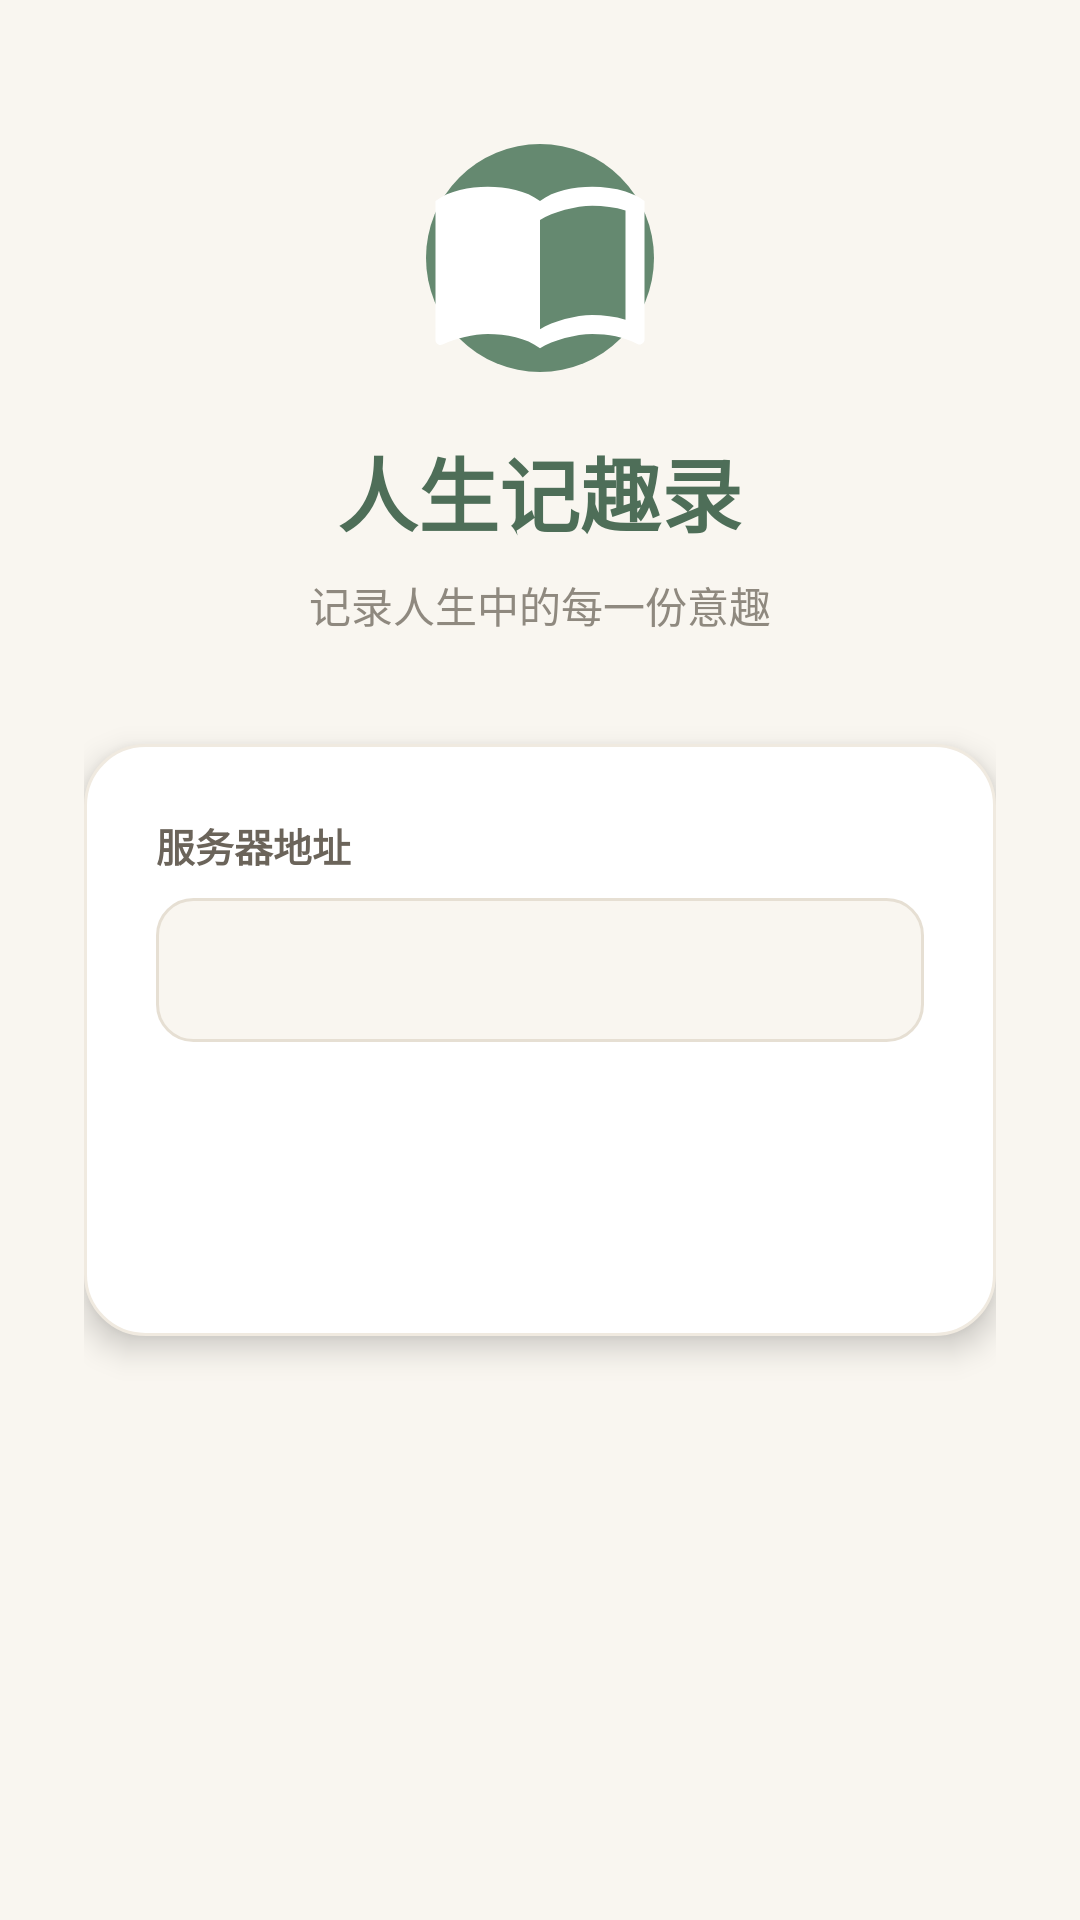

Here is an Android app screen rendered from its layout file. Give the layout XML and the strings, colors and styles it references.
<!-- AndroidManifest.xml: application theme Theme.LifeJournal -->
<!-- res/layout/activity_main.xml -->
<?xml version="1.0" encoding="utf-8"?>
<FrameLayout xmlns:android="http://schemas.android.com/apk/res/android"
    android:id="@+id/mainFrame"
    android:layout_width="match_parent"
    android:layout_height="match_parent"
    android:background="@color/background">

    <WebView
        android:id="@+id/webView"
        android:layout_width="match_parent"
        android:layout_height="match_parent" />

    <ProgressBar
        android:id="@+id/progressBar"
        style="?android:attr/progressBarStyleHorizontal"
        android:layout_width="match_parent"
        android:layout_height="3dp"
        android:layout_gravity="top"
        android:max="100"
        android:progressTint="@color/accent"
        android:visibility="gone" />

    
    <LinearLayout
        android:id="@+id/errorView"
        android:layout_width="match_parent"
        android:layout_height="match_parent"
        android:background="@color/background"
        android:gravity="center"
        android:orientation="vertical"
        android:padding="32dp"
        android:visibility="gone">

        <TextView
            android:layout_width="wrap_content"
            android:layout_height="wrap_content"
            android:text="@string/error_title"
            android:textColor="@color/text"
            android:textSize="24sp"
            android:textStyle="bold" />

        <TextView
            android:id="@+id/errorMsg"
            android:layout_width="wrap_content"
            android:layout_height="wrap_content"
            android:layout_marginTop="12dp"
            android:gravity="center"
            android:textColor="@color/textSecondary"
            android:textSize="15sp" />

        <LinearLayout
            android:layout_width="wrap_content"
            android:layout_height="wrap_content"
            android:layout_marginTop="28dp"
            android:orientation="horizontal">

            <TextView
                android:id="@+id/btnRetry"
                android:layout_width="wrap_content"
                android:layout_height="46dp"
                android:background="@drawable/bg_button_brand"
                android:gravity="center"
                android:paddingLeft="28dp"
                android:paddingRight="28dp"
                android:text="@string/btn_retry"
                android:textColor="@android:color/white"
                android:textSize="15sp"
                android:textStyle="bold" />

            <TextView
                android:id="@+id/btnSettingsFromError"
                android:layout_width="wrap_content"
                android:layout_height="46dp"
                android:layout_marginStart="14dp"
                android:background="@drawable/bg_button_outline"
                android:gravity="center"
                android:paddingLeft="24dp"
                android:paddingRight="24dp"
                android:text="@string/btn_server_settings"
                android:textColor="@color/textSecondary"
                android:textSize="15sp" />
        </LinearLayout>
    </LinearLayout>

    

    
    <ScrollView
        android:id="@+id/setupView"
        android:layout_width="match_parent"
        android:layout_height="match_parent"
        android:background="@color/background"
        android:fillViewport="true">

        <LinearLayout
            android:layout_width="match_parent"
            android:layout_height="wrap_content"
            android:gravity="center_horizontal"
            android:orientation="vertical"
            android:paddingStart="28dp"
            android:paddingTop="48dp"
            android:paddingEnd="28dp"
            android:paddingBottom="32dp">

            <ImageView
                android:layout_width="76dp"
                android:layout_height="76dp"
                android:contentDescription="@string/app_name"
                android:src="@drawable/app_logo" />

            <TextView
                android:layout_width="wrap_content"
                android:layout_height="wrap_content"
                android:layout_marginTop="20dp"
                android:text="@string/setup_title"
                android:textColor="@color/brandDark"
                android:textSize="27sp"
                android:textStyle="bold" />

            <TextView
                android:layout_width="wrap_content"
                android:layout_height="wrap_content"
                android:layout_marginTop="8dp"
                android:alpha="0.75"
                android:text="@string/setup_subtitle"
                android:textColor="@color/textSecondary"
                android:textSize="14sp" />

            <LinearLayout
                android:layout_width="match_parent"
                android:layout_height="wrap_content"
                android:layout_marginTop="36dp"
                android:background="@drawable/bg_card"
                android:elevation="6dp"
                android:orientation="vertical"
                android:padding="24dp">

                <TextView
                    android:layout_width="wrap_content"
                    android:layout_height="wrap_content"
                    android:text="@string/label_host"
                    android:textColor="@color/textSecondary"
                    android:textSize="13sp"
                    android:textStyle="bold" />

                <EditText
                    android:id="@+id/inputHost"
                    android:layout_width="match_parent"
                    android:layout_height="48dp"
                    android:layout_marginTop="8dp"
                    android:autofillHints=""
                    android:background="@drawable/bg_edit"
                    android:imeOptions="actionDone"
                    android:inputType="textUri"
                    android:paddingStart="14dp"
                    android:paddingEnd="14dp"
                    android:textColor="@color/text"
                    android:textSize="15sp" />

                <TextView
                    android:id="@+id/btnConnect"
                    android:layout_width="match_parent"
                    android:layout_height="50dp"
                    android:layout_marginTop="24dp"
                    android:background="@drawable/bg_button_brand"
                    android:gravity="center"
                    android:text="@string/btn_connect"
                    android:textColor="@android:color/white"
                    android:textSize="16sp"
                    android:textStyle="bold" />
            </LinearLayout>
        </LinearLayout>
    </ScrollView>
</FrameLayout>
<!-- resources referenced by this layout -->
<resources>
  <color name="accent">#E29A6B</color>
  <color name="background">#F9F6F0</color>
  <color name="brandDark">#4E6E58</color>
  <color name="text">#37332D</color>
  <color name="textSecondary">#6B645A</color>
  <!-- drawable app_logo (drawable) -->
  <?xml version="1.0" encoding="utf-8"?>
  <layer-list xmlns:android="http://schemas.android.com/apk/res/android">
      <item>
          <shape android:shape="oval">
              <solid android:color="@color/brand" />
          </shape>
      </item>
      <item
          android:drawable="@drawable/ic_book"
          android:gravity="center" />
  </layer-list>
  <!-- drawable bg_button_outline (drawable) -->
  <?xml version="1.0" encoding="utf-8"?>
  <shape xmlns:android="http://schemas.android.com/apk/res/android"
      android:shape="rectangle">
      <solid android:color="@color/transparent" />
      <stroke android:width="1.5dp" android:color="@color/border" />
      <corners android:radius="24dp" />
  </shape>
  <!-- drawable bg_card (drawable) -->
  <?xml version="1.0" encoding="utf-8"?>
  <shape xmlns:android="http://schemas.android.com/apk/res/android"
      android:shape="rectangle">
      <solid android:color="@color/surface" />
      <stroke android:width="1dp" android:color="@color/borderLight" />
      <corners android:radius="20dp" />
  </shape>
  <!-- drawable bg_edit (drawable) -->
  <?xml version="1.0" encoding="utf-8"?>
  <shape xmlns:android="http://schemas.android.com/apk/res/android"
      android:shape="rectangle">
      <solid android:color="@color/background" />
      <stroke android:width="1dp" android:color="@color/border" />
      <corners android:radius="12dp" />
  </shape>
  <string name="app_name">人生记趣录</string>
  <string name="btn_connect">开始使用</string>
  <string name="btn_retry">重试</string>
  <string name="btn_server_settings">修改服务器地址</string>
  <string name="error_title">连接失败</string>
  <string name="label_host">服务器地址</string>
  <string name="setup_subtitle">记录人生中的每一份意趣</string>
  <string name="setup_title">人生记趣录</string>
  <style name="Theme.LifeJournal" parent="Theme.AppCompat.Light.NoActionBar">
          <item name="colorPrimary">@color/brand</item>
          <item name="colorPrimaryDark">@color/brandDark</item>
          <item name="colorAccent">@color/accent</item>
          <item name="android:windowBackground">@color/background</item>
          <item name="android:statusBarColor">@color/background</item>
          <item name="android:navigationBarColor">@color/background</item>
          <item name="android:windowLightStatusBar">true</item>
          <item name="android:windowLightNavigationBar">true</item>
          <item name="android:forceDarkAllowed">false</item>
      </style>
  <color name="brand">#658970</color>
  <!-- drawable ic_book (drawable) -->
  <?xml version="1.0" encoding="utf-8"?>
  <vector xmlns:android="http://schemas.android.com/apk/res/android"
      android:width="40dp"
      android:height="40dp"
      android:viewportWidth="24"
      android:viewportHeight="24">
      <path
          android:fillColor="#FFFFFFFF"
          android:pathData="M21,5c-1.11,-0.35 -2.33,-0.5 -3.5,-0.5c-1.95,0 -4.05,0.4 -5.5,1.5c-1.45,-1.1 -3.55,-1.5 -5.5,-1.5S2.45,4.9 1,6v14.65c0,0.25 0.25,0.5 0.5,0.5c0.1,0 0.15,-0.05 0.25,-0.05C3.1,20.45 5.05,20 6.5,20c1.95,0 4.05,0.4 5.5,1.5c1.35,-0.85 3.8,-1.5 5.5,-1.5c1.65,0 3.35,0.3 4.75,1.05c0.1,0.05 0.15,0.05 0.25,0.05c0.25,0 0.5,-0.25 0.5,-0.5V6c-0.6,-0.45 -1.25,-0.75 -2,-1zm0,13.5c-1.1,-0.35 -2.3,-0.5 -3.5,-0.5c-1.7,0 -4.15,0.65 -5.5,1.5V8c1.35,-0.85 3.8,-1.5 5.5,-1.5c1.2,0 2.4,0.15 3.5,0.5v11.5z" />
  </vector>
  <color name="transparent">#00000000</color>
  <color name="border">#E6DFD3</color>
  <color name="surface">#FFFFFF</color>
  <color name="borderLight">#F0EAE0</color>
</resources>
